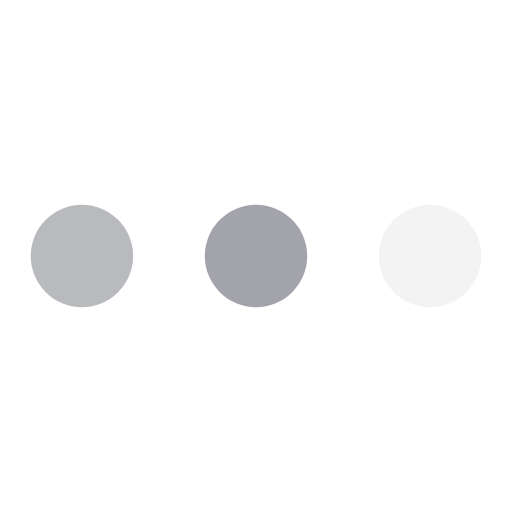
t = 0.00 s
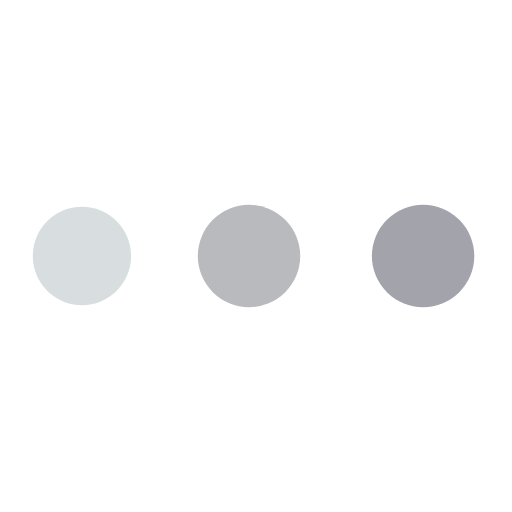
t = 0.21 s
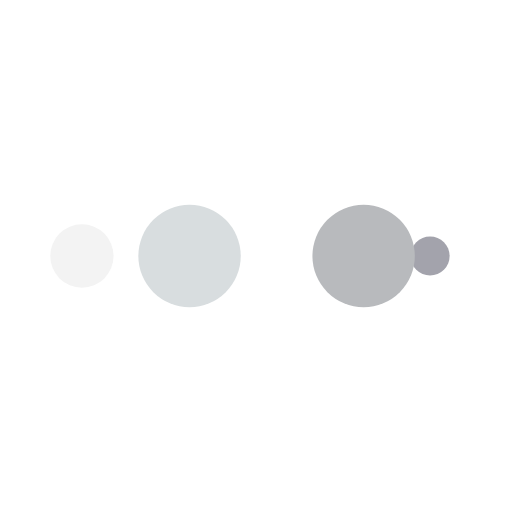
t = 0.34 s
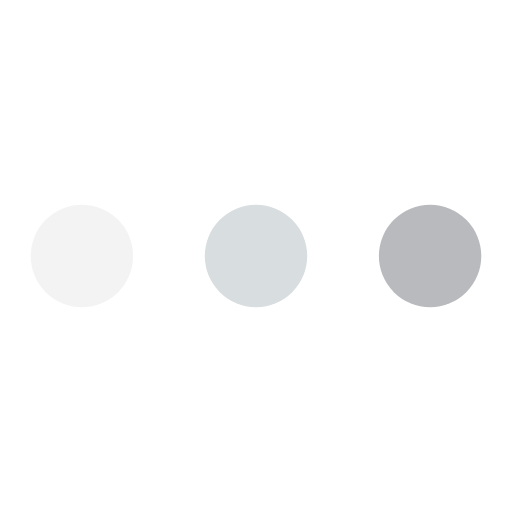
t = 0.55 s
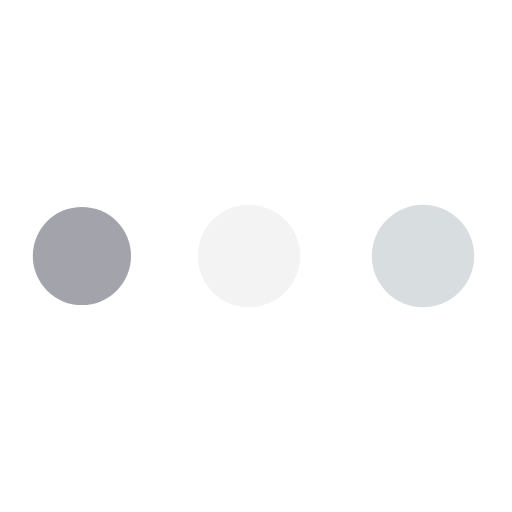
t = 0.76 s
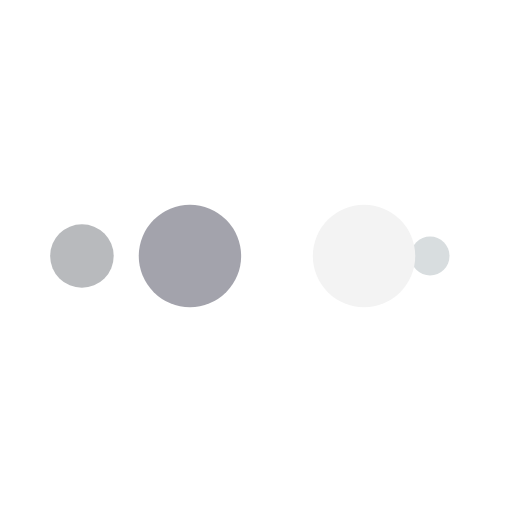
t = 0.89 s

The animated SVG that drew these frames (rendered in a browser with its animation timeline set to each time). Animation: 10 SMIL elements (animate=10); one cycle of 1.10 s, repeats indefinitely.

<?xml version="1.0" encoding="utf-8"?>
<svg xmlns="http://www.w3.org/2000/svg" xmlns:xlink="http://www.w3.org/1999/xlink" style="margin: auto; background: none; display: block; --darkreader-inline-bgimage: initial; --darkreader-inline-bgcolor:#1c1e1f; shape-rendering: auto;" width="200px" height="200px" viewBox="0 0 100 100" preserveAspectRatio="xMidYMid" data-darkreader-inline-bgimage="" data-darkreader-inline-bgcolor="">
<circle cx="84" cy="50" r="0.355846" fill="#f3f3f3" data-darkreader-inline-fill="" style="--darkreader-inline-fill:#1c1d1f;">
    <animate attributeName="r" repeatCount="indefinite" dur="0.2747252747252747s" calcMode="spline" keyTimes="0;1" values="10;0" keySplines="0 0.5 0.5 1" begin="0s"></animate>
    <animate attributeName="fill" repeatCount="indefinite" dur="1.0989010989010988s" calcMode="discrete" keyTimes="0;0.25;0.5;0.75;1" values="#f3f3f3;#a3a3ac;#b8babd;#d8dddf;#f3f3f3" begin="0s"></animate>
</circle><circle cx="82.7897" cy="50" r="10" fill="#f3f3f3" data-darkreader-inline-fill="" style="--darkreader-inline-fill:#1c1d1f;">
  <animate attributeName="r" repeatCount="indefinite" dur="1.0989010989010988s" calcMode="spline" keyTimes="0;0.25;0.5;0.75;1" values="0;0;10;10;10" keySplines="0 0.5 0.5 1;0 0.5 0.5 1;0 0.5 0.5 1;0 0.5 0.5 1" begin="0s"></animate>
  <animate attributeName="cx" repeatCount="indefinite" dur="1.0989010989010988s" calcMode="spline" keyTimes="0;0.25;0.5;0.75;1" values="16;16;16;50;84" keySplines="0 0.5 0.5 1;0 0.5 0.5 1;0 0.5 0.5 1;0 0.5 0.5 1" begin="0s"></animate>
</circle><circle cx="16" cy="50" r="0" fill="#d8dddf" data-darkreader-inline-fill="" style="--darkreader-inline-fill:#232627;">
  <animate attributeName="r" repeatCount="indefinite" dur="1.0989010989010988s" calcMode="spline" keyTimes="0;0.25;0.5;0.75;1" values="0;0;10;10;10" keySplines="0 0.5 0.5 1;0 0.5 0.5 1;0 0.5 0.5 1;0 0.5 0.5 1" begin="-0.2747252747252747s"></animate>
  <animate attributeName="cx" repeatCount="indefinite" dur="1.0989010989010988s" calcMode="spline" keyTimes="0;0.25;0.5;0.75;1" values="16;16;16;50;84" keySplines="0 0.5 0.5 1;0 0.5 0.5 1;0 0.5 0.5 1;0 0.5 0.5 1" begin="-0.2747252747252747s"></animate>
</circle><circle cx="16" cy="50" r="9.64403" fill="#b8babd" data-darkreader-inline-fill="" style="--darkreader-inline-fill:#2c2f31;">
  <animate attributeName="r" repeatCount="indefinite" dur="1.0989010989010988s" calcMode="spline" keyTimes="0;0.25;0.5;0.75;1" values="0;0;10;10;10" keySplines="0 0.5 0.5 1;0 0.5 0.5 1;0 0.5 0.5 1;0 0.5 0.5 1" begin="-0.5494505494505494s"></animate>
  <animate attributeName="cx" repeatCount="indefinite" dur="1.0989010989010988s" calcMode="spline" keyTimes="0;0.25;0.5;0.75;1" values="16;16;16;50;84" keySplines="0 0.5 0.5 1;0 0.5 0.5 1;0 0.5 0.5 1;0 0.5 0.5 1" begin="-0.5494505494505494s"></animate>
</circle><circle cx="48.7897" cy="50" r="10" fill="#a3a3ac" data-darkreader-inline-fill="" style="--darkreader-inline-fill:#323638;">
  <animate attributeName="r" repeatCount="indefinite" dur="1.0989010989010988s" calcMode="spline" keyTimes="0;0.25;0.5;0.75;1" values="0;0;10;10;10" keySplines="0 0.5 0.5 1;0 0.5 0.5 1;0 0.5 0.5 1;0 0.5 0.5 1" begin="-0.8241758241758241s"></animate>
  <animate attributeName="cx" repeatCount="indefinite" dur="1.0989010989010988s" calcMode="spline" keyTimes="0;0.25;0.5;0.75;1" values="16;16;16;50;84" keySplines="0 0.5 0.5 1;0 0.5 0.5 1;0 0.5 0.5 1;0 0.5 0.5 1" begin="-0.8241758241758241s"></animate>
</circle>
<!-- [ldio] generated by https://loading.io/ --></svg>
